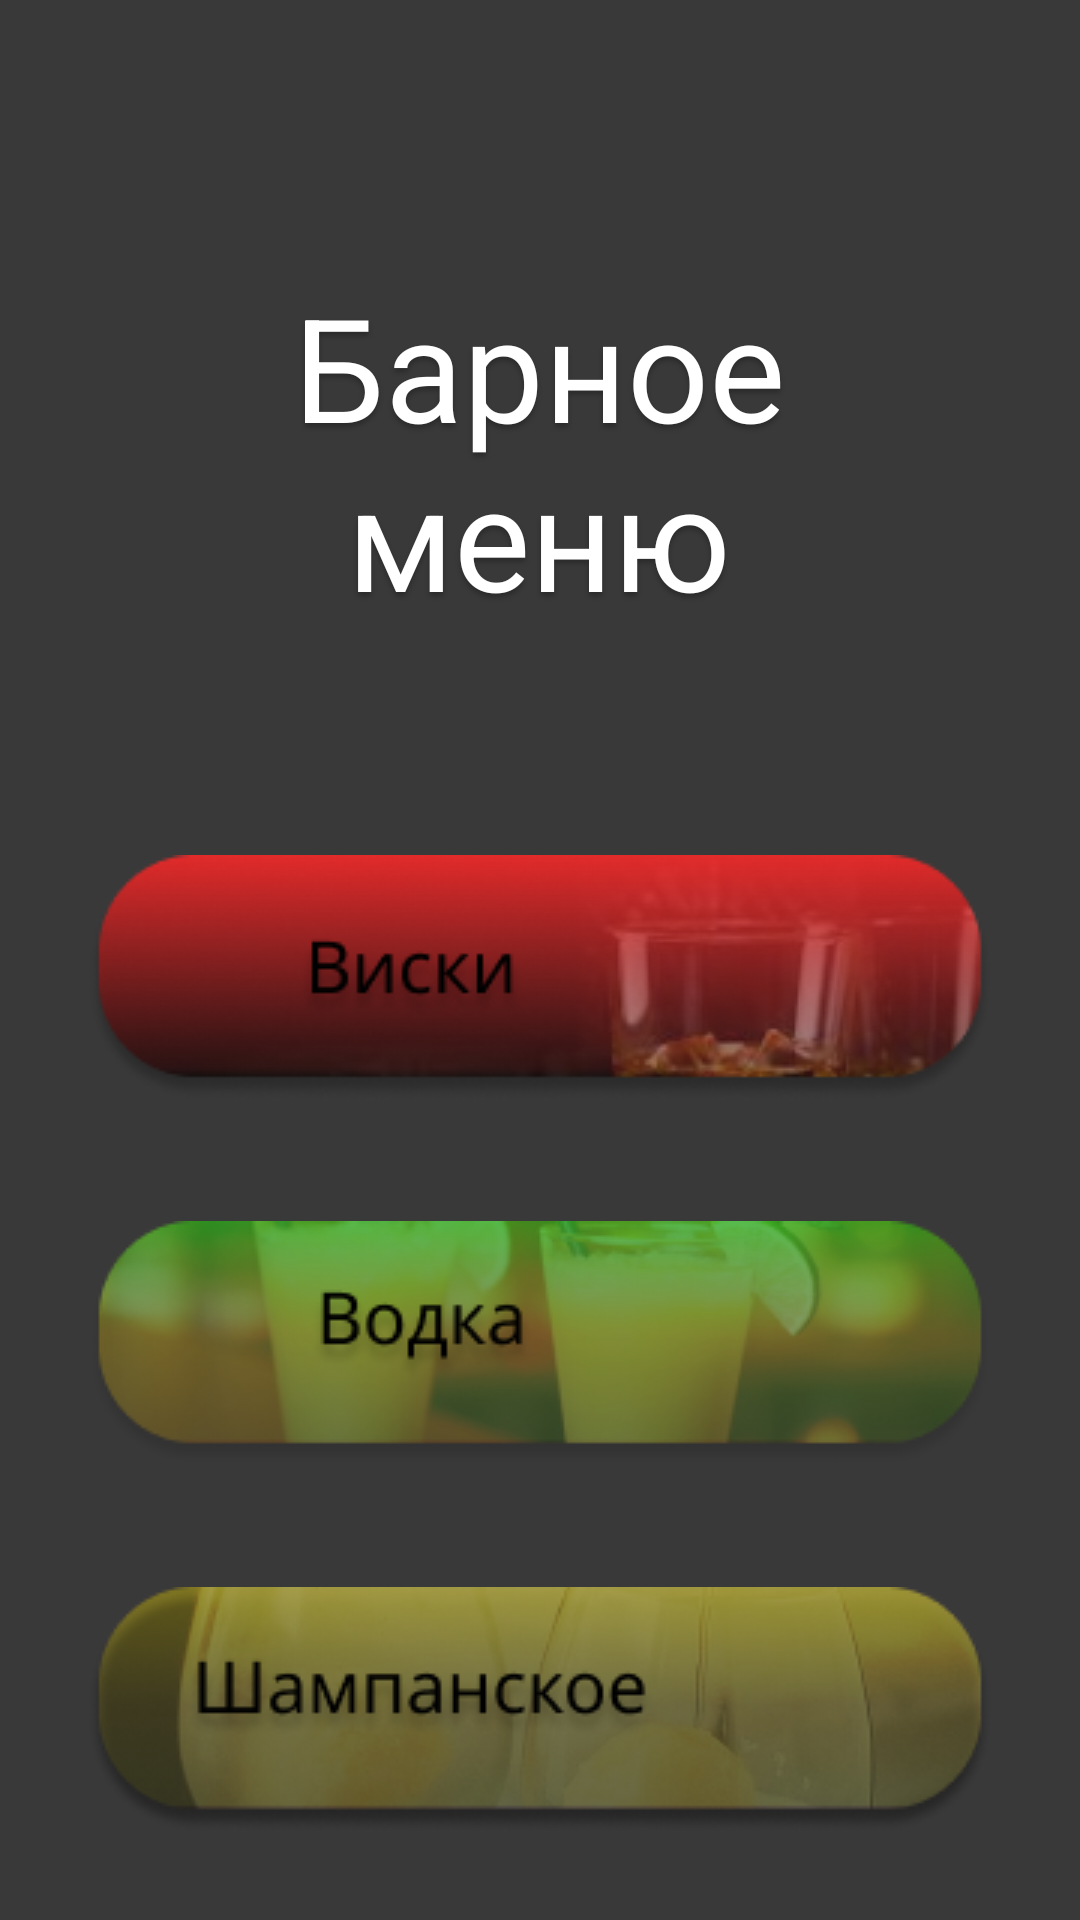

Here is an Android app screen rendered from its layout file. Give the layout XML and the strings, colors and styles it references.
<!-- AndroidManifest.xml: application theme AppTheme -->
<!-- res/layout/fragment_drink_type.xml -->
<?xml version="1.0" encoding="utf-8"?>
<layout xmlns:android="http://schemas.android.com/apk/res/android">

    <data>
    <variable
        name="viewModel"
        type="com.example.mvvm_test_application.viewmodel.DrinkTypeViewModel" />
    </data>

<LinearLayout
    android:layout_width="match_parent"
    android:layout_height="match_parent"
    android:orientation="vertical"
    android:padding="4dp"
    android:background="#3A3939"
    android:gravity="center">


    <TextView
        android:id="@+id/some_id"
        android:layout_width="297dp"
        android:layout_height="120dp"
        android:layout_alignParentLeft="true"
        android:layout_alignParentTop="true"
        android:layout_marginTop="61dp"
        android:gravity="center_horizontal|top"
        android:text="@string/some_id"
        android:textColor="@android:color/white"
        android:textAppearance="@style/some_id" />

    <Button
        android:id="@+id/scotch_button"
        android:layout_width="wrap_content"
        android:layout_height="wrap_content"
        android:layout_alignParentLeft="true"
        android:layout_alignParentTop="true"
        android:layout_marginTop="75dp"
        android:background="@drawable/whiskey"
        android:elevation="4dp"
        android:onClick="@{()-> viewModel.onScotchClick()}"/>
    <Button
        android:id="@+id/vodka_button"
        android:layout_width="wrap_content"
        android:layout_height="wrap_content"
        android:layout_centerHorizontal="true"
        android:layout_alignParentTop="true"
        android:layout_marginTop="40dp"
        android:background="@drawable/vodka"
        android:elevation="4dp"
        android:textSize="24sp"
        android:textColor="@android:color/black"
        android:onClick="@{()-> viewModel.onVodkaClick()}"/>
    <Button
        android:id="@+id/champagne_button"
        android:layout_width="wrap_content"
        android:layout_height="wrap_content"
        android:layout_gravity="center"
        android:layout_marginTop="40dp"
        android:padding="4dp"
        android:background="@drawable/champagne"
        android:onClick="@{()->viewModel.onChampagneClick()}"/>

</LinearLayout>
</layout>
<!-- resources referenced by this layout -->
<resources>
  <!-- drawable champagne: png bitmap (drawable, 41799 bytes) -->
  <!-- drawable vodka: png bitmap (drawable, 35809 bytes) -->
  <!-- drawable whiskey: png bitmap (drawable, 30943 bytes) -->
  <string name="some_id">Барное меню</string>
  <style name="some_id">
          <item name="android:textSize">48sp
          </item>
          <item name="android:textColor">#FFFFFF</item>
          <item name="android:shadowColor">#40000000
          </item>
          <item name="android:shadowDx">0
  
          </item>
          <item name="android:shadowDy">4
          </item>
          <item name="android:shadowRadius">4
          </item>
      </style>
  <style name="AppTheme" parent="Theme.AppCompat.Light.NoActionBar">
          
          <item name="colorPrimary">@android:color/black</item>
          <item name="colorPrimaryDark">@android:color/black</item>
          <item name="colorAccent">@color/colorAccent</item>
          <item name="buttonStyle">@style/MainButtonStyle</item>
          <item name="android:textColor">@android:color/black</item>
      </style>
  <style name="MainButtonStyle" parent="Widget.AppCompat.Button">
          <item name="android:textColor">@android:color/white</item>
          <item name="android:background">@drawable/button_background</item>
      </style>
  <!-- drawable button_background (drawable) -->
  <?xml version="1.0" encoding="utf-8"?>
  <shape xmlns:android="http://schemas.android.com/apk/res/android"
      android:shape="rectangle">
  
      <corners
          android:radius="32dp"
          />
  
      <solid
          android:color="@color/colorPrimary"/>
  </shape>
  <!-- not gathered from this repository: default colours our renderer supplied (Android Studio template values) -->
  <color name="colorPrimary">#FF6200EE</color>
  <color name="colorAccent">#FF03DAC5</color>
</resources>
